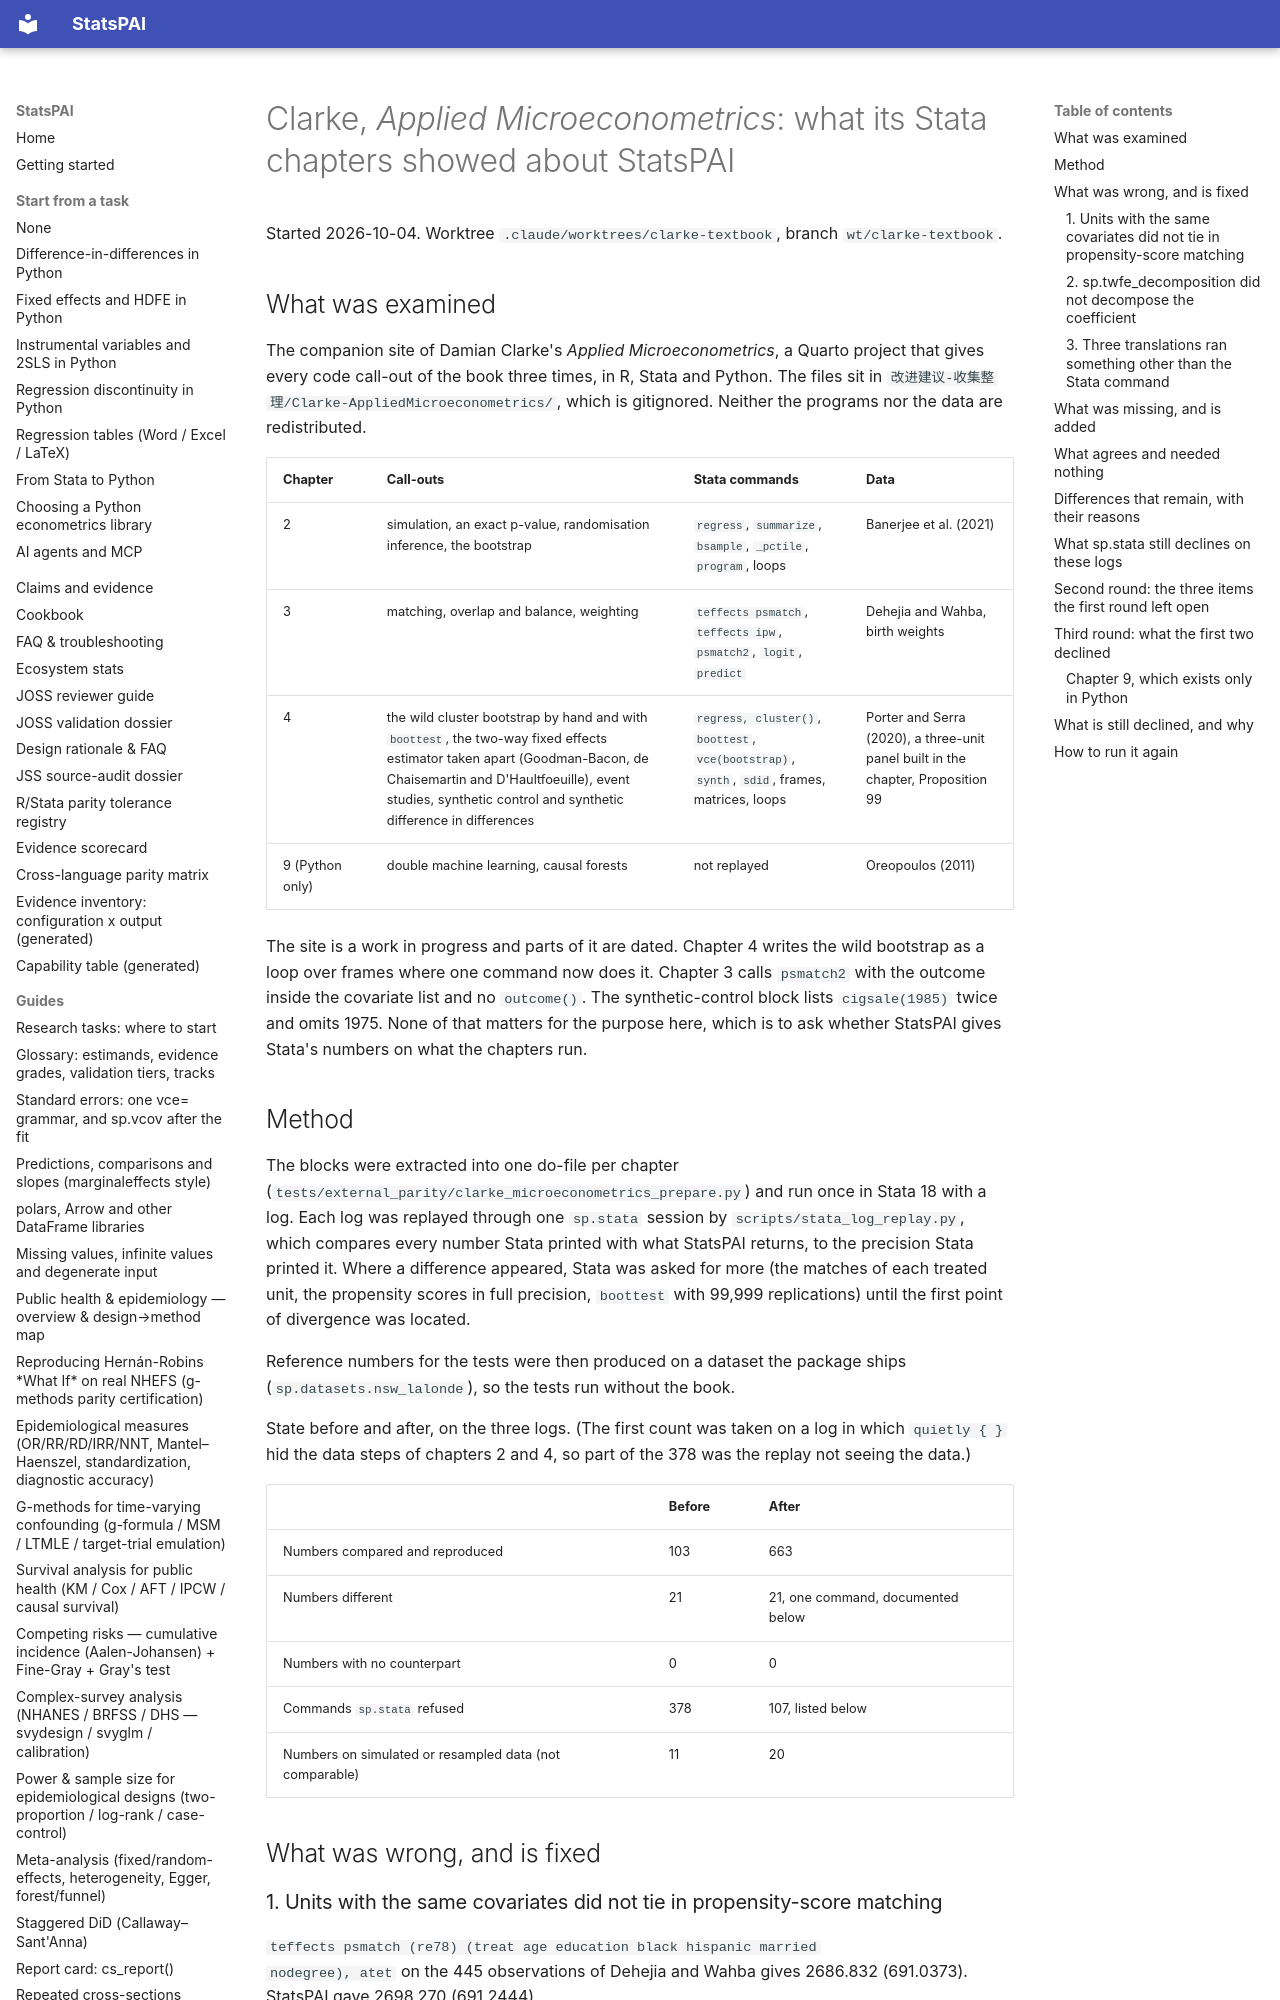

repository: brycewang-stanford/StatsPAI · page: dev/2026-10-04-clarke-applied-microeconometrics-review/index.html · generator: mkdocs

# Clarke, *Applied Microeconometrics*: what its Stata chapters showed about StatsPAI

Started 2026-10-04. Worktree `.claude/worktrees/clarke-textbook`, branch
`wt/clarke-textbook`.

## What was examined

The companion site of Damian Clarke's *Applied Microeconometrics*, a Quarto
project that gives every code call-out of the book three times, in R, Stata
and Python. The files sit in
`改进建议-收集整理/Clarke-AppliedMicroeconometrics/`, which is gitignored.
Neither the programs nor the data are redistributed.

| Chapter | Call-outs | Stata commands | Data |
| --- | --- | --- | --- |
| 2 | simulation, an exact p-value, randomisation inference, the bootstrap | `regress`, `summarize`, `bsample`, `_pctile`, `program`, loops | Banerjee et al. (2021) |
| 3 | matching, overlap and balance, weighting | `teffects psmatch`, `teffects ipw`, `psmatch2`, `logit`, `predict` | Dehejia and Wahba, birth weights |
| 4 | the wild cluster bootstrap by hand and with `boottest`, the two-way fixed effects estimator taken apart (Goodman-Bacon, de Chaisemartin and D'Haultfoeuille), event studies, synthetic control and synthetic difference in differences | `regress, cluster()`, `boottest`, `vce(bootstrap)`, `synth`, `sdid`, frames, matrices, loops | Porter and Serra (2020), a three-unit panel built in the chapter, Proposition 99 |
| 9 (Python only) | double machine learning, causal forests | not replayed | Oreopoulos (2011) |

The site is a work in progress and parts of it are dated. Chapter 4 writes
the wild bootstrap as a loop over frames where one command now does it.
Chapter 3 calls `psmatch2` with the outcome inside the covariate list and
no `outcome()`. The synthetic-control block lists `cigsale(1985)` twice and
omits 1975. None of that matters for the purpose here, which is to ask
whether StatsPAI gives Stata's numbers on what the chapters run.

## Method

The blocks were extracted into one do-file per chapter
(`tests/external_parity/clarke_microeconometrics_prepare.py`) and run once
in Stata 18 with a log. Each log was replayed through one `sp.stata`
session by `scripts/stata_log_replay.py`, which compares every number
Stata printed with what StatsPAI returns, to the precision Stata printed
it. Where a difference appeared, Stata was asked for more (the matches of
each treated unit, the propensity scores in full precision, `boottest` with
99,999 replications) until the first point of divergence was located.

Reference numbers for the tests were then produced on a dataset the package
ships (`sp.datasets.nsw_lalonde`), so the tests run without the book.

State before and after, on the three logs. (The first count was taken on a
log in which `quietly { }` hid the data steps of chapters 2 and 4, so part
of the 378 was the replay not seeing the data.)

| | Before | After |
| --- | --- | --- |
| Numbers compared and reproduced | 103 | 663 |
| Numbers different | 21 | 21, one command, documented below |
| Numbers with no counterpart | 0 | 0 |
| Commands `sp.stata` refused | 378 | 107, listed below |
| Numbers on simulated or resampled data (not comparable) | 11 | 20 |

## What was wrong, and is fixed
